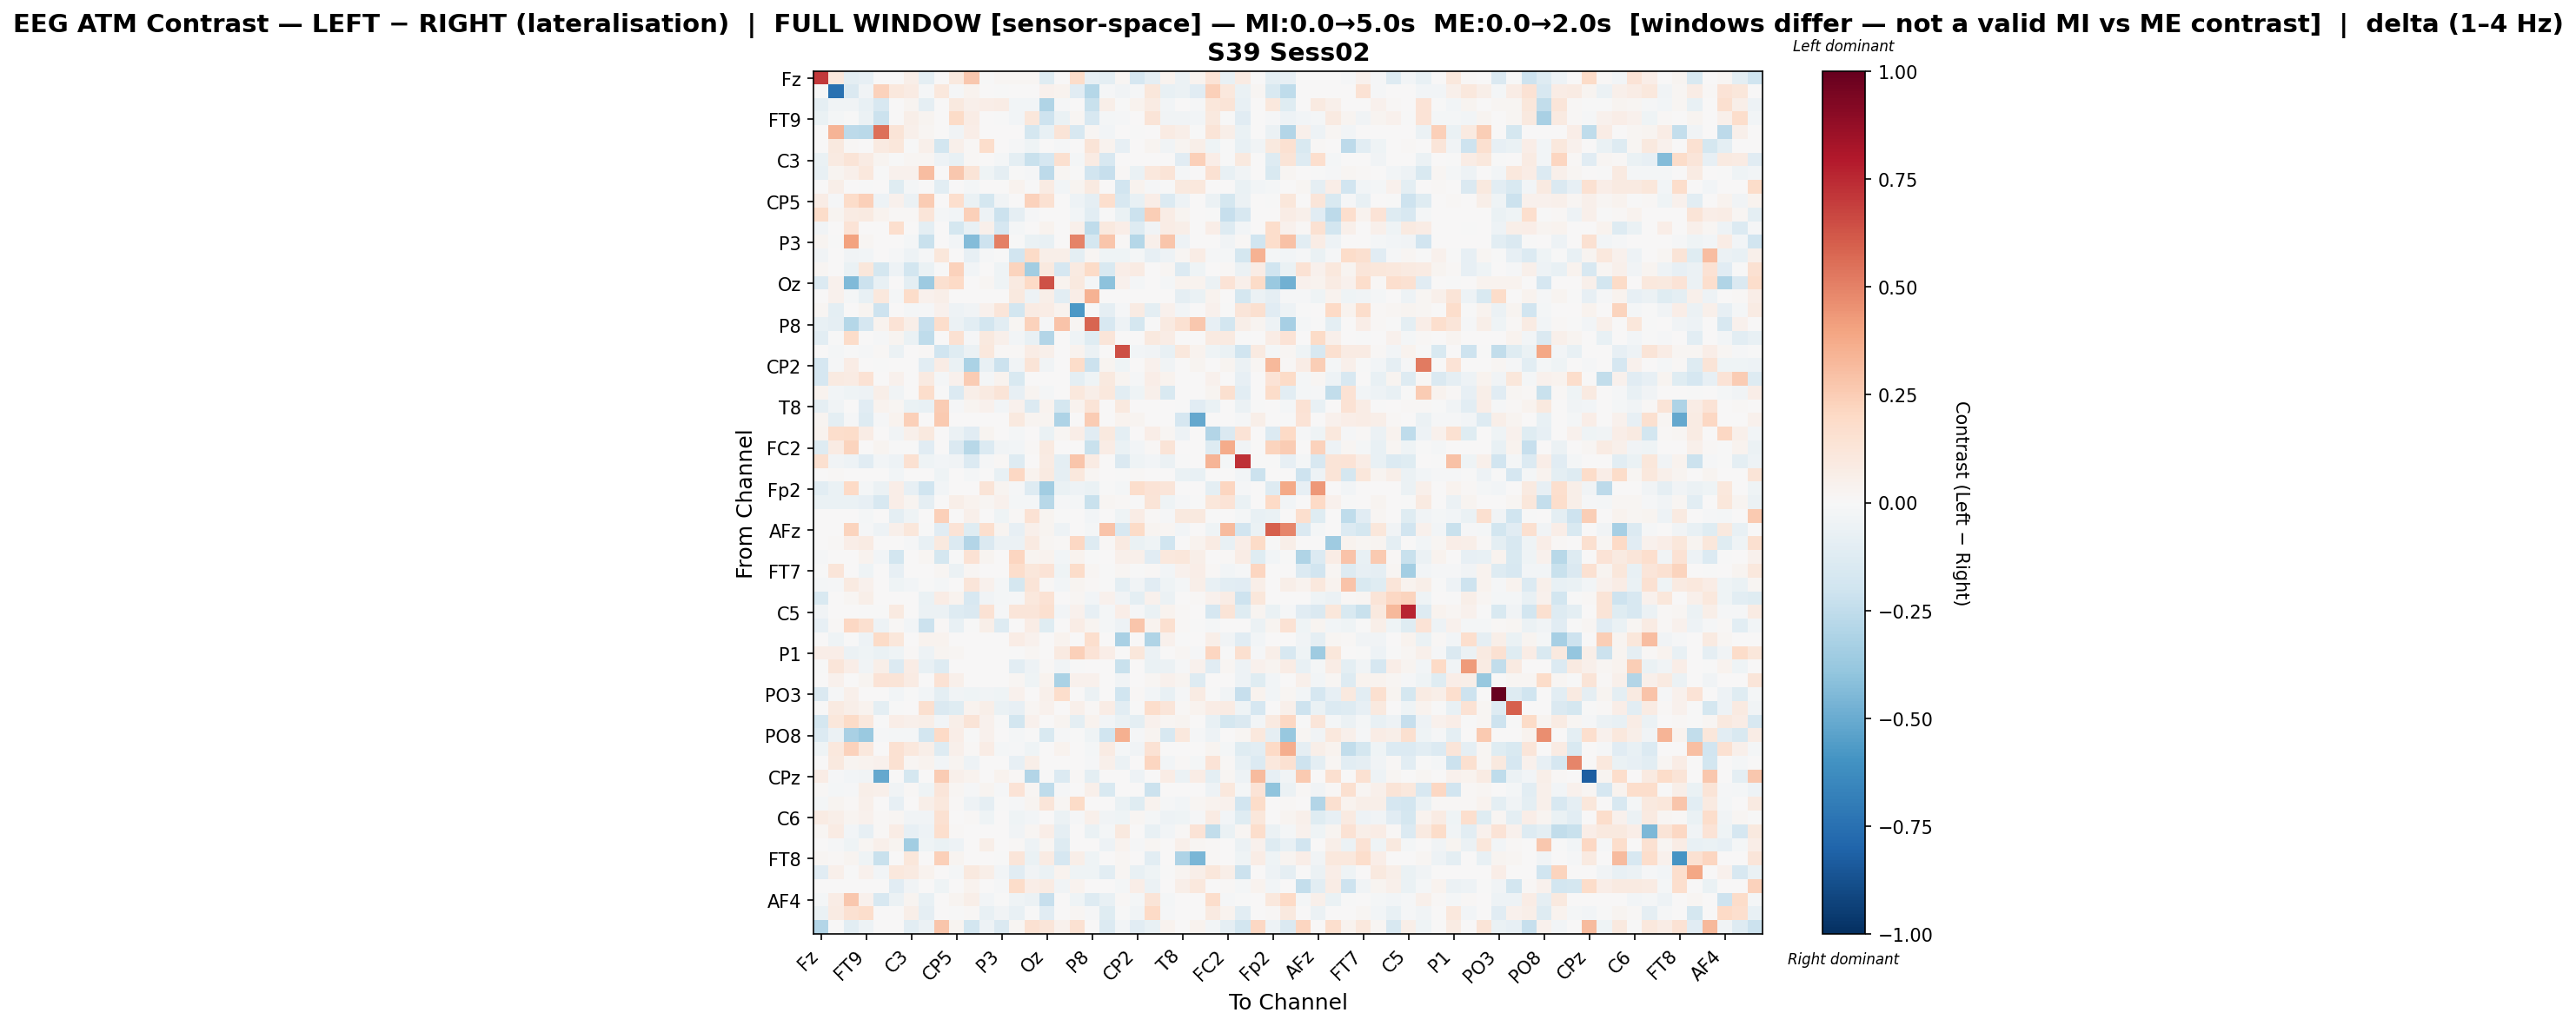

Source data for this figure (header and first rows):
, Fz, F3, F7, FT9, FC5, FC1, C3, T7, TP9, CP5, CP1, Pz, P3, P7, O1, Oz, O2, P4, P8, TP10, CP6, CP2, Cz
Fz, 0.7041, 0.1081, -0.0938, -0.07817, 0.0008854, 0.0, 0.06193, -0.09413, 0.005068, 0.09857, 0.2734, -0.006574, 0.01737, 0.01681, 0.01837, -0.1244, 0.0, 0.1871, -0.08565, -0.09625, 0.01713, -0.1646, -0.09094
F3, -0.005695, -0.7432, -0.1407, -0.03432, 0.2275, 0.1029, 0.08246, -0.01257, 0.1042, -0.01187, 0.03529, 0.0, -0.003903, 0.0, 0.0, 0.03917, 0.03484, -0.1099, -0.2814, -0.009747, -0.03602, -0.008051, 0.1142
F7, -0.09135, -0.03475, -0.03655, -0.07459, -0.163, 0.004494, 0.0302, -0.08817, 0.0, 0.09418, 0.04799, 0.06651, 0.07152, -0.02968, -0.02576, -0.3012, -0.01431, 0.0, -0.2261, 0.0555, -0.004525, 0.03469, 0.08547
FT9, -0.0667, -0.02026, -0.0008774, -0.05845, -0.217, 0.0, 0.05651, 0.02506, 0.0, 0.19, 0.07328, 0.0, -0.0009009, -0.02676, 0.1128, -0.2052, -0.06633, 0.02014, -0.1594, -0.02173, -0.01049, 0.0, 0.1297
FC5, 0.0, 0.3436, -0.2608, -0.2715, 0.5493, 0.1311, 0.04841, 0.01706, 0.0009566, -0.03541, 0.06636, 0.0, 0.0, 0.0, -0.1746, -0.076, 0.1266, -0.163, 0.01698, -0.03122, 0.006225, -0.001836, 0.0
FC1, 0.0, 0.09738, 0.0102, 0.0, 0.09044, 0.1117, -0.0006208, 0.0477, -0.181, 0.05015, 0.01441, 0.177, 0.0, -0.01402, -0.04531, 0.0, -0.01138, 0.0, 0.1295, 0.03893, -0.08385, 0.0, 0.03117
C3, -0.06572, 0.09308, 0.1255, 0.0802, 0.02572, -0.002216, 0.01635, 0.02328, -0.04757, -0.07078, 0.01386, 0.0, -0.02212, -0.09747, -0.219, -0.1647, 0.1563, -0.01856, 0.0783, -0.158, 0.0, 0.0, 0.0
T7, -0.07782, 0.02445, 0.05264, 0.1072, -0.006215, 0.04245, 0.04601, 0.3117, 0.0, 0.2689, 0.1268, -0.04194, -0.08706, -0.005408, -0.01251, -0.2639, 0.02138, -0.0077, -0.1914, -0.2324, 0.01036, -0.06351, 0.1092
TP9, 0.002452, 0.06213, 0.0, -0.0004108, 0.0, -0.1181, -0.01855, 0.0, -0.1089, 0.0, -0.02116, 0.0, 0.0, 0.03863, -0.005715, 0.08004, -0.03041, 0.02438, 0.09138, 0.0, -0.19, 0.03721, -0.008725
CP5, 0.07081, -0.0115, 0.1834, 0.2403, -0.04707, 0.04337, -0.06073, 0.2519, 0.0, 0.1641, -0.06806, -0.172, -0.03566, 0.0, 0.2308, 0.151, 0.003484, -0.05282, -0.09348, 0.1699, -0.1574, -0.07191, 0.06739
CP1, 0.1822, 0.03037, 0.08521, 0.09243, 0.03752, 0.01332, 0.01321, 0.119, -0.01882, -0.0271, 0.2411, -0.04786, -0.2154, -0.09336, -0.01268, 0.0, 0.0, -0.02931, -0.1059, -0.005478, -0.06979, -0.2118, 0.2463
Pz, -0.03776, 0.0, 0.1328, 0.0, 0.0, 0.1665, 0.0, -0.09854, 0.0, -0.1721, -0.07678, 0.05464, -0.1675, -0.01839, 0.0, 0.03402, 0.0, 0.05384, -0.2544, 0.09501, 0.06437, -0.1295, -0.03247
P3, 0.02698, -0.00115, 0.4014, 0.02035, 0.0, 0.0, -0.01707, -0.2226, 0.0, -0.02965, -0.4359, -0.2061, 0.5027, -0.005177, -0.06368, -0.07115, 0.0, 0.4979, -0.1744, 0.2747, 0.009724, -0.2832, 0.05256
P7, -0.036, 0.0, -0.03307, -0.02687, 0.0, -0.01044, -0.05069, -0.009333, 0.1138, 0.0, -0.08174, -0.01454, -0.003562, -0.1896, 0.1918, 0.05794, 0.05658, -0.1008, 0.02061, -0.04333, -0.04567, -0.01602, -0.07824
O1, 0.01579, 0.0, -0.0662, 0.1107, -0.1772, -0.05041, -0.1809, -0.06996, -0.002395, 0.2267, -0.02838, 0.0, -0.04592, 0.2217, -0.3514, 0.09904, -0.1644, 0.09333, 0.1923, -0.154, 0.06551, 0.08505, 0.0
Oz, -0.1369, 0.04607, -0.4403, -0.2132, -0.07671, 0.0, -0.09723, -0.3601, 0.1613, 0.1978, 0.0, 0.02231, -0.0408, 0.08894, 0.2004, 0.6353, 0.03894, 0.09703, -0.0232, -0.4104, 0.04603, -0.01778, 0.0
O2, 0.0, 0.04188, -0.0194, -0.07524, 0.1059, -0.01617, 0.1818, 0.04217, 0.06155, 0.007103, 0.0, 0.0, 0.0, 0.09863, -0.05393, 0.05981, -0.1043, 0.06659, 0.3498, 0.0, 0.0, 0.0, 0.0
P4, 0.02111, -0.09518, 0.0, 0.02505, -0.2039, 0.0002432, -0.02013, -0.01293, 0.04402, -0.04934, -0.03267, 0.04196, 0.1214, -0.1818, 0.08575, 0.07384, 0.03648, -0.5779, -0.007719, -0.09061, -0.01311, 0.08238, -0.1004
P8, -0.07657, -0.08605, -0.2859, -0.1658, 0.03703, 0.1374, 0.06209, -0.2315, 0.1739, -0.05825, -0.1023, -0.1868, -0.1019, 0.0226, 0.2268, -0.01093, 0.2851, 0.01685, 0.5793, -0.1603, -0.04916, -0.1787, -0.006594
TP10, -0.1064, -0.004696, 0.1831, 0.005475, -0.01549, 0.02647, -0.06579, -0.2568, 0.0, 0.1555, -0.00795, 0.095, 0.04956, -0.02934, -0.07129, -0.2945, 0.0, -0.04131, -0.1208, 0.1207, 0.0, 0.0002574, 0.09638
CP6, 0.003812, -0.02265, -0.005797, -0.0133, 0.008855, -0.05766, 0.0, 0.01109, -0.1969, -0.1239, -0.058, 0.1047, 0.009114, 0.009273, 0.07447, 0.04816, 0.0, 0.03173, -0.05766, 0.0, 0.6474, -0.02816, -0.03524
CP2, -0.1653, -0.01078, 0.07315, 0.0, -0.004621, 0.0, 0.0, -0.1093, 0.07437, -0.06688, -0.3196, -0.07251, -0.2182, -0.03128, 0.1306, -0.03429, 0.0, 0.1806, -0.2149, 0.02634, -0.04666, 0.004153, 0.04497
Cz, -0.1657, 0.08723, 0.08348, 0.1468, 0.0, 0.03909, 0.0, 0.08629, -0.01748, 0.04637, 0.2543, -0.02262, 0.03651, -0.1489, 0.0, 0.0, 0.0, -0.09621, -0.03946, 0.09503, 0.02503, -0.01205, 0.06333
C4, 0.03757, -0.02609, -0.04316, -0.05088, 0.05824, -0.03742, 0.0, 0.1778, -0.005878, -0.1383, 0.05621, 0.09314, 0.1282, -0.08474, 0.02987, -0.0199, 0.0, 0.1064, 0.06162, 0.1037, -0.1064, -0.04041, 0.04698
T8, -0.09327, -0.03877, 0.007013, -0.1133, 0.03237, 0.01789, -0.0641, -0.07732, 0.2542, -0.0137, 0.02644, 0.03992, -0.02722, 0.04321, -0.1399, 0.03577, -0.1785, 0.03174, 0.1284, 0.0, 0.09612, 0.0, 0.001079
FT10, 0.02511, -0.09979, -0.01203, -0.1324, -0.0123, 0.03677, 0.2414, 0.0, 0.2608, 0.0, 0.0, 0.0, 0.0, 0.09822, 0.02543, 0.02822, -0.3096, 0.001394, 0.257, 0.0, 0.03829, 0.02763, 0.0
FC6, 0.03591, 0.1723, 0.1862, 0.07473, 0.006967, -0.03406, 0.04917, 0.09458, 0.0, -0.05482, -0.1126, 0.02685, 0.0, -0.02157, 0.0, -0.06852, 0.02269, 0.06844, -0.1131, 0.09779, -0.09679, 0.001346, 0.06582
FC2, -0.1299, 0.08551, 0.2201, 0.0025, 0.02885, -0.004314, -0.003899, -0.1139, 0.0, -0.1433, -0.2757, -0.1344, -0.03715, -0.02829, 0.01493, 0.09206, 0.0, 0.007095, -0.2229, 0.07487, -0.06701, -0.02607, 0.0131
F4, 0.163, -0.03594, -0.05356, -0.1135, -0.02613, -0.04699, 0.1524, -0.03927, -0.03081, -0.03357, -0.1403, -0.01512, 0.01344, -0.1283, 0.0007944, 0.08363, -0.0961, 0.278, 0.08519, 0.007791, -0.1412, -0.03907, -0.02733
F8, 0.0, 0.01498, 0.0, 0.0, 0.0, -0.02534, 0.0, 0.0, -0.04527, 0.0, -0.02317, 0.0005178, -0.07639, 0.2041, 0.03802, 0.09358, -0.08684, 0.1069, 0.02068, 0.0, -0.00463, 0.00927, 0.0
Fp2, -0.1021, -0.06929, 0.1999, -0.01806, -0.06125, 0.06325, -0.07932, -0.2015, -0.02735, 0.0007773, 0.0, 0.1301, 0.02727, -0.0123, -0.1274, -0.3509, -0.06743, -0.05326, -0.06973, -0.003294, -0.01985, 0.1762, 0.1359
AF7, -0.06874, -0.06698, -0.06351, -0.08, -0.1564, 0.06251, 0.02881, -0.08777, 0.001402, 0.05811, 0.03867, 0.0174, 0.04505, -0.02029, -0.02243, -0.2807, -0.008713, -0.01868, -0.2213, 0.01877, 0.009426, -0.005039, 0.1284
AF3, 0.0, 0.0, 0.0, -0.02107, 0.005887, -0.09379, -0.03986, 0.0, 0.2387, 0.004429, 0.05105, 0.005351, -0.04159, 0.01048, 0.145, 0.03045, -0.006395, 0.002875, -0.02507, 0.0, -0.03914, 0.07259, 0.009778
AFz, 0.004895, 0.0, 0.2195, -0.01146, -0.05121, 0.04835, 0.1169, -0.001074, -0.111, 0.139, -0.1216, 0.1651, 0.03018, -0.0806, 0.05384, 0.02643, -0.04729, 0.0, -0.02217, 0.2823, -0.164, 0.1905, 0.02809
F1, 0.0001786, 0.008146, 0.06919, 0.08557, 0.003412, 0.0, -0.01205, -0.0758, 0.09552, -0.1334, -0.2953, -0.1445, -0.0556, -0.05756, 0.08875, 0.01969, 0.0134, 0.208, -0.1265, 0.008645, 0.093, -0.06316, -0.0464
F5, -0.01421, 0.0, 0.0, 0.03253, -0.02812, -0.1832, 0.0, 0.01807, -0.1735, -0.002549, 0.1471, 0.03109, 0.0, 0.2173, 0.02647, 0.03667, -0.0271, 0.03205, -0.0001878, 0.0, 0.05284, 0.0489, -0.1098
FT7, -0.002906, 0.1184, 0.0, -0.04469, 0.0, -0.0786, 0.0, 0.0008918, 0.01614, -0.05795, 0.01723, 0.0, 0.0, 0.1736, 0.1142, 0.1377, -0.04166, 0.1832, 0.02179, -0.006547, 0.01975, -0.004761, 0.01483
FC3, -0.01959, -0.008488, 0.0921, 0.04153, 0.0, -0.04079, -0.02573, -0.005186, -0.01584, 0.003266, 0.1231, 0.04434, -0.016, -0.1786, 0.1251, 0.008877, -0.02842, 0.02787, 0.0116, -0.0005725, -0.1001, -0.03708, -0.11
C1, -0.1522, 0.0, 0.02293, 0.05712, 0.0, 0.0, 0.0, -0.06782, 0.07686, 0.0378, -0.1634, -0.03553, -0.01567, -0.01017, 0.1051, 0.1462, 0.0, 0.02155, -0.02414, 0.0414, -0.03219, -0.09815, 0.04498
C5, -0.03315, 0.0, 0.0, -0.0006554, -0.004422, 0.09145, 0.0, -0.05968, -0.05801, -0.1274, -0.1413, 0.1413, -0.01039, 0.1211, 0.1221, 0.162, -0.02652, 0.03998, -0.08206, -0.02252, 0.06388, -0.0138, -0.06868
TP7, -0.08054, 0.01417, 0.2072, 0.1638, -0.04966, 0.01065, -0.03071, -0.215, 0.01007, -0.0776, -0.007107, 0.05659, -0.1261, 0.001754, 0.07731, -0.1193, 0.004514, 0.07113, 0.02643, -0.01603, -0.0513, 0.2804, 0.03829
CP3, 0.0, -0.03957, -0.007694, -0.04836, 0.1897, 0.1153, 0.0, 0.0335, 0.03552, 0.0, 0.0, 0.0, 0.0, 0.07266, 0.0413, 0.0, 0.03671, 0.0, 0.1655, 0.0, -0.3241, 0.0, -0.3039
P1, 0.06764, 0.06482, -0.05887, -0.04195, -0.06345, -0.04234, 0.008017, -0.04985, 0.0235, 0.01666, 0.0, 0.0, 0.0, -0.00482, 0.019, 0.002011, 0.09335, 0.2421, 0.1405, 0.06548, 0.00761, 0.113, -0.06103
P5, -0.00337, 0.1195, 0.06582, -0.03438, 0.0572, -0.1353, 0.07812, -0.07136, -0.1287, 0.0, 0.0, 0.006642, 0.0, -0.1067, -0.05372, 0.009708, -0.03493, -0.005311, 0.00586, 0.0, -0.2227, 0.0, -0.06507
PO7, 0.0, 0.04479, 0.0, 0.03083, 0.1336, 0.1281, 0.07938, 0.0, 0.1464, 0.05065, 0.0, 0.0, 0.0, 0.01926, -0.04121, 0.03383, -0.3186, 0.04042, 0.03983, 0.0, -0.03356, 0.0, 0.0185
PO3, -0.1422, -0.01158, 0.0527, 0.0, 0.0, -0.02673, -0.002573, -0.02965, -0.09765, -0.03319, -0.0457, -0.03298, -0.04599, 0.04603, 0.0, 0.04936, 0.1774, 0.003684, -0.05788, 0.0, -0.1998, 0.01075, -0.03036
POz, -0.007771, 0.09178, 0.05897, 0.03364, -0.09993, -0.007761, 0.0, 0.1605, -0.1433, -0.1206, 0.03508, 0.06035, -0.0679, -0.08414, 0.01923, 0.03987, 0.0, 0.05305, 0.01184, 0.07512, -0.1066, -0.001469, 0.1776
PO4, -0.1774, 0.1124, 0.1902, 0.1057, -0.001059, 0.06923, 0.05136, 0.05818, -0.02914, 0.05854, 0.1266, 0.04175, -0.002996, -0.182, 0.04501, 0.0, 0.02614, -0.09909, 0.0349, -0.03084, -0.06374, -0.09475, 0.04614
PO8, -0.1355, -0.05928, -0.3276, -0.3695, -0.01077, -0.01795, -0.01928, -0.1808, 0.196, 0.06302, -0.001261, 0.04025, 0.0, -0.01776, -0.004025, -0.1547, -0.00994, -0.003009, -0.04337, -0.2014, 0.3543, -0.00994, 0.0251
P6, -0.04003, 0.1081, 0.2273, 0.1079, 0.002587, 0.1523, 0.1084, 0.05804, -0.1321, 0.04724, 0.01509, 0.07132, -0.02256, -0.009221, -0.03982, 0.0, 0.03758, 0.0, -0.01592, 0.08297, -0.02173, -0.03689, 0.1444
P2, 0.0, 0.09859, 0.0289, 0.03153, 0.04654, 0.1498, 0.01642, 0.03885, -0.0294, 0.02468, -0.0495, 0.0, 0.0, -0.08099, 0.05649, 0.0, 0.003623, 0.0, -0.01042, 0.05132, -0.06183, 0.0, 0.2161
CPz, 0.07717, -0.01058, -0.0271, -0.03251, -0.5099, 0.0, -0.1779, 0.0, 0.2509, 0.0534, 0.03585, 0.0, 0.03302, 0.009556, -0.29, -0.0007891, -0.1374, 0.009564, -0.1001, 0.004252, 0.0, -0.05107, 0.0
CP4, 0.01066, -0.02304, -0.01473, 0.0549, 0.05091, -0.03791, 0.01221, -0.03962, 0.1178, 0.01641, -0.007861, 0.0305, -0.0136, 0.1402, 0.02079, -0.2509, -0.01451, 0.0, 0.04826, -0.1513, 0.0, 0.0, -0.2157
TP8, -0.0189, 0.02774, 0.01344, 0.04719, 0.0, -0.08311, 0.004128, 0.06228, 0.106, 0.01181, -0.04892, -0.08667, -0.005979, -0.01555, 0.02821, 0.123, 0.01627, 0.1904, 0.0, 0.0, -0.0686, -0.1189, 0.03642
C6, 0.08342, 0.05852, 0.02698, 0.03933, 0.008442, 0.02045, -0.03782, -0.03318, 0.1528, 0.004699, 0.01429, -0.04527, 0.0, -0.0465, -0.02687, 0.0, -0.05854, -0.01043, 0.05416, -0.03332, -0.03961, 0.02148, -0.01864
C2, 0.01782, 0.07987, -0.02498, -0.08134, 0.008813, 0.07447, -0.08237, -0.05236, 0.1711, 0.00804, 0.0, 0.0, 0.0, -0.03372, 0.01983, 0.06518, -0.08848, 0.004746, -0.06896, -0.01689, 0.09625, 0.0, -0.07165
FC4, 0.0, -0.01517, -0.04676, 0.01793, 0.05133, 0.02442, -0.3438, -0.04368, -0.06995, -0.05192, 0.0, 0.05472, 0.0, 0.01382, -0.04876, 0.01769, -0.1276, 0.005342, 0.0, -0.05123, 0.03903, -0.01487, 0.02195
FT8, 0.0207, 0.01318, 0.02506, -0.04153, -0.2215, 0.003293, 0.112, 0.0, 0.2351, 0.02772, 0.0, 0.0, -0.005858, 0.1204, -0.06318, 0.08557, -0.1687, 0.0552, -0.04203, 0.0, 0.01646, 0.004469, -0.1044
F6, -0.112, 0.05302, -0.003716, 0.04206, -0.03018, 0.1061, 0.08655, 0.03845, 0.0, -0.02022, 0.09754, 0.05553, -0.02507, -0.1146, -0.03446, -0.06666, 0.03182, -0.04024, -0.04179, -0.102, 0.01972, -0.07591, -0.04443
AF8, 0.0, 0.007149, 0.0, 0.0, 0.0, -0.1157, -0.0361, 0.0, -0.04589, 0.0, 0.03777, 0.005081, -0.01044, 0.1859, 0.06802, 0.08165, -0.03475, 0.03366, 0.0, 0.0, -0.01979, 0.06314, -0.05639
... 3 more rows
